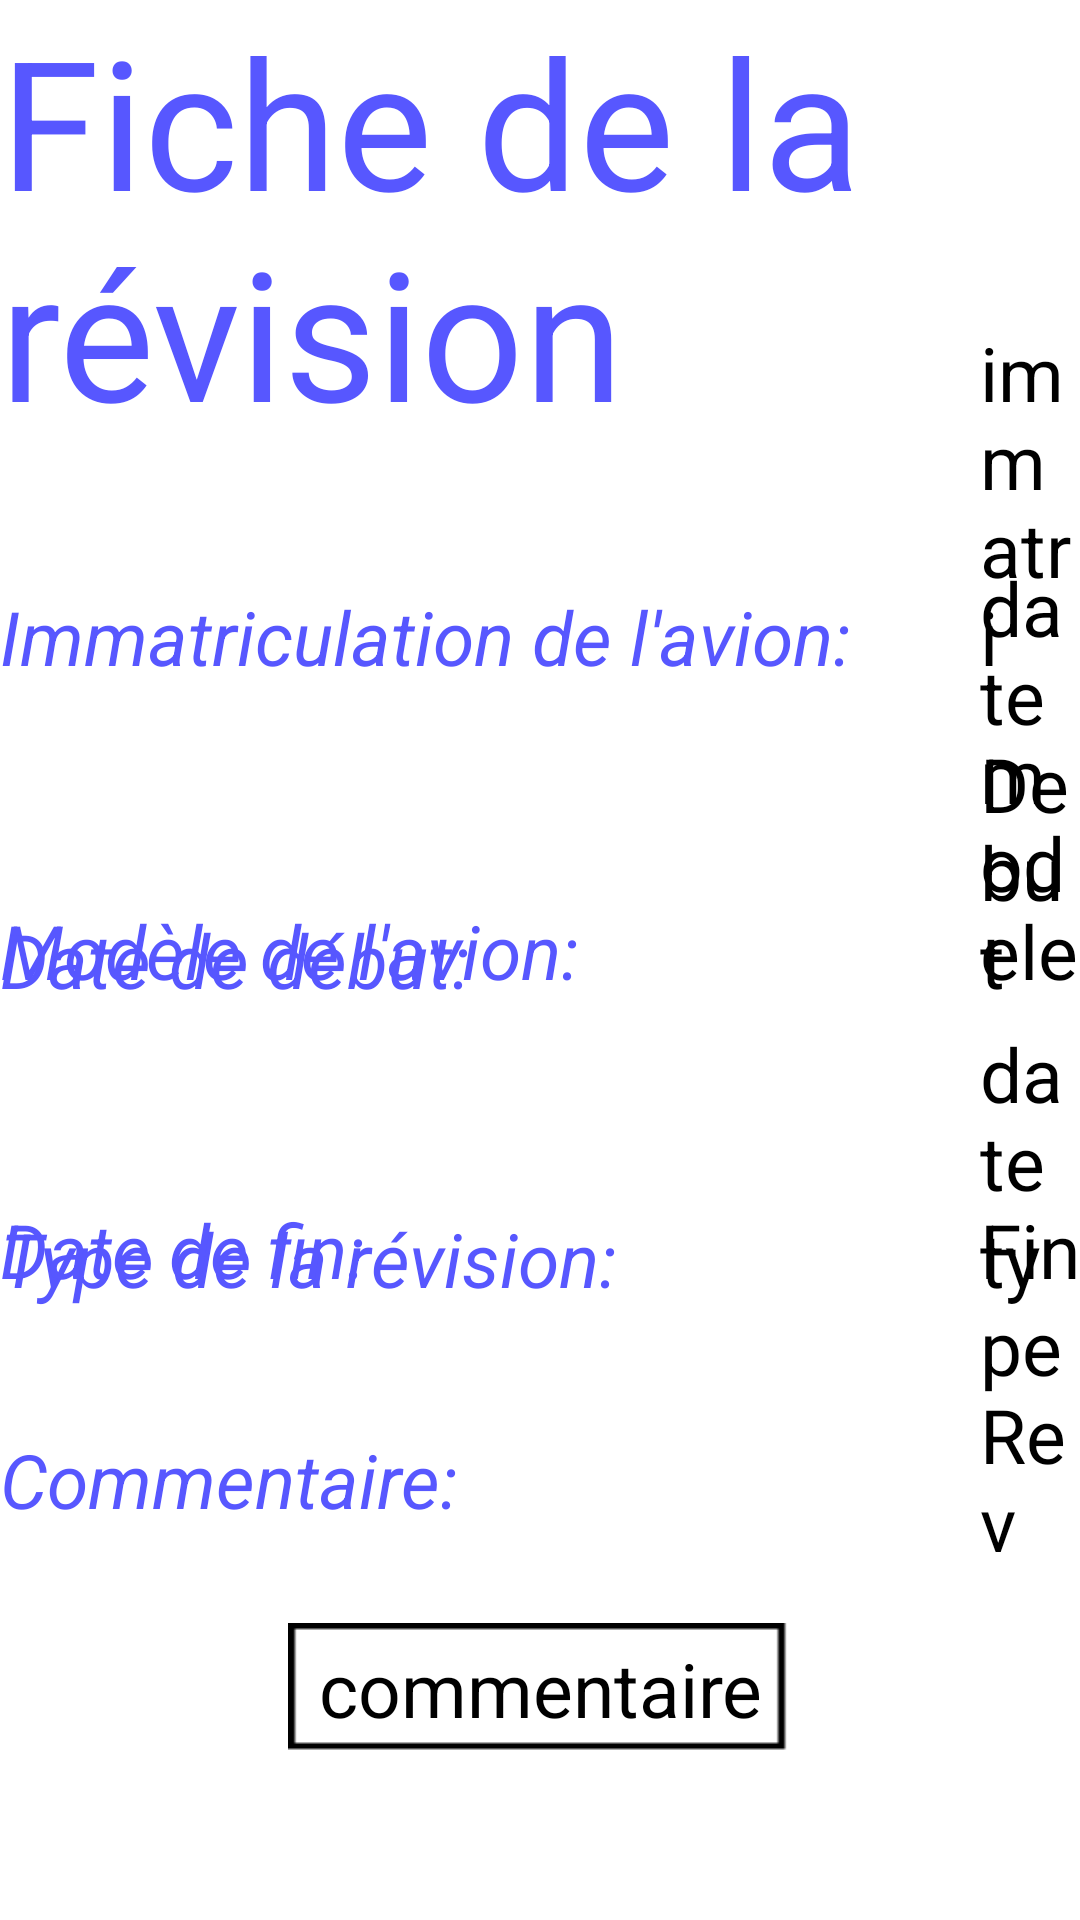

Write the Android layout XML for this screen, with the resource values it uses.
<!-- AndroidManifest.xml: application theme AppTheme -->
<!-- res/layout/activity_fiche_revision.xml -->
<RelativeLayout xmlns:android="http://schemas.android.com/apk/res/android"
	xmlns:tools="http://schemas.android.com/tools"
	android:layout_width="match_parent"
	android:layout_height="match_parent" >

    <TextView
    	android:id="@+id/textView1"
    	android:layout_width="wrap_content"
    	android:layout_height="wrap_content"
    	android:layout_alignParentLeft="true"
    	android:layout_alignParentTop="true"
    	android:text="Fiche de la révision"
    	android:textAppearance="@style/titre" />

    <TextView
    	android:id="@+id/textView2"
    	android:layout_width="wrap_content"
    	android:layout_height="wrap_content"
    	android:layout_alignParentLeft="true"
    	android:layout_below="@+id/textView1"
    	android:layout_marginTop="45dp"
    	android:text="Immatriculation de l&apos;avion:"
    	android:textAppearance="@style/textBleu" />

    <TextView
    	android:id="@+id/TextView01"
    	android:layout_width="wrap_content"
    	android:layout_height="wrap_content"
    	android:layout_alignParentLeft="true"
    	android:layout_below="@+id/textView2"
    	android:layout_marginTop="71dp"
    	android:text="Modèle de l&apos;avion:"
    	android:textAppearance="@style/textBleu" />

    <TextView
    	android:id="@+id/TextView02"
    	android:layout_width="wrap_content"
    	android:layout_height="wrap_content"
    	android:layout_alignParentLeft="true"
    	android:layout_below="@+id/TextView01"
    	android:layout_marginTop="69dp"
    	android:text="Type de la révision:"
    	android:textAppearance="@style/textBleu" />

    <TextView
    	android:id="@+id/TextViewDateDebutOuPrevue"
    	android:layout_width="wrap_content"
    	android:layout_height="wrap_content"
    	android:layout_alignParentLeft="true"
    	android:layout_centerVertical="true"
    	android:text="Date de début:"
    	android:textAppearance="@style/textBleu" />

    <TextView
    	android:id="@+id/TextViewDateFin"
    	android:layout_width="wrap_content"
    	android:layout_height="wrap_content"
    	android:layout_alignParentLeft="true"
    	android:layout_below="@+id/TextViewDateDebutOuPrevue"
    	android:layout_marginTop="63dp"
    	android:text="Date de fin:"
    	android:textAppearance="@style/textBleu" />

    <TextView
    	android:id="@+id/TextView03"
    	android:layout_width="wrap_content"
    	android:layout_height="wrap_content"
    	android:layout_alignParentLeft="true"
    	android:layout_below="@+id/TextViewDateFin"
    	android:layout_marginTop="43dp"
    	android:text="Commentaire:"
    	android:textAppearance="@style/textBleu" />

    <TextView
    	android:id="@+id/textViewImmatriAvion"
    	android:layout_width="wrap_content"
    	android:layout_height="wrap_content"
    	android:layout_above="@+id/TextView01"
    	android:layout_marginLeft="43dp"
    	android:layout_toRightOf="@+id/textView2"
    	android:text="immatri"
    	android:textAppearance="@style/editText" />

    <TextView
    	android:id="@+id/TextViewModele"
    	android:layout_width="wrap_content"
    	android:layout_height="wrap_content"
    	android:layout_above="@+id/TextView02"
    	android:layout_alignLeft="@+id/textViewImmatriAvion"
    	android:text="modele"
    	android:textAppearance="@style/editText" />

    <TextView
    	android:id="@+id/TextViewTypeRev"
    	android:layout_width="wrap_content"
    	android:layout_height="wrap_content"
    	android:layout_alignBaseline="@+id/TextView02"
    	android:layout_alignBottom="@+id/TextView02"
    	android:layout_alignLeft="@+id/TextViewModele"
    	android:text="typeRev"
    	android:textAppearance="@style/editText" />

    <TextView
    	android:id="@+id/TextViewValeurDateDebut"
    	android:layout_width="wrap_content"
    	android:layout_height="wrap_content"
    	android:layout_above="@+id/TextViewDateFin"
    	android:layout_alignLeft="@+id/TextViewTypeRev"
    	android:text="dateDebut"
    	android:textAppearance="@style/editText" />

    <TextView
    	android:id="@+id/TextViewValeurDateFin"
    	android:layout_width="wrap_content"
    	android:layout_height="wrap_content"
    	android:layout_above="@+id/TextView03"
    	android:layout_alignLeft="@+id/TextViewValeurDateDebut"
    	android:text="dateFin"
    	android:textAppearance="@style/editText" />

    <TextView
    	android:id="@+id/textViewCommentaire"
    	style="@style/editText"
    	android:layout_width="wrap_content"
    	android:layout_height="wrap_content"
    	android:layout_below="@+id/TextView03"
    	android:layout_centerHorizontal="true"
    	android:layout_marginTop="31dp"
    	android:gravity="center_vertical|center_horizontal"
    	android:text="commentaire" />

</RelativeLayout>
<!-- resources referenced by this layout -->
<resources>
  <style name="editText">
      	<item name="android:textColor">@color/noir</item>
      	<item name="android:textSize">25dp</item>
      	<item name="android:paddingLeft">10dp</item>
      	<item name="android:paddingRight">10dp</item>
      	<item name="android:background">@drawable/cadre_noir</item>
      </style>
  <style name="textBleu">
      	<item name="android:textSize">25dp</item>
      	<item name="android:textColor">@color/bleu</item>
      	<item name="android:textStyle">italic</item>
      </style>
  <style name="titre">
          <item name="android:textSize">60dip</item>
          <item name="android:textColor">@color/bleu</item>
      </style>
  <style name="AppTheme" parent="android:Theme.Light" />
  <color name="noir">#000000</color>
  <!-- drawable cadre_noir: png bitmap (drawable-mdpi, 225 bytes) -->
  <color name="bleu">#5757FF</color>
</resources>
